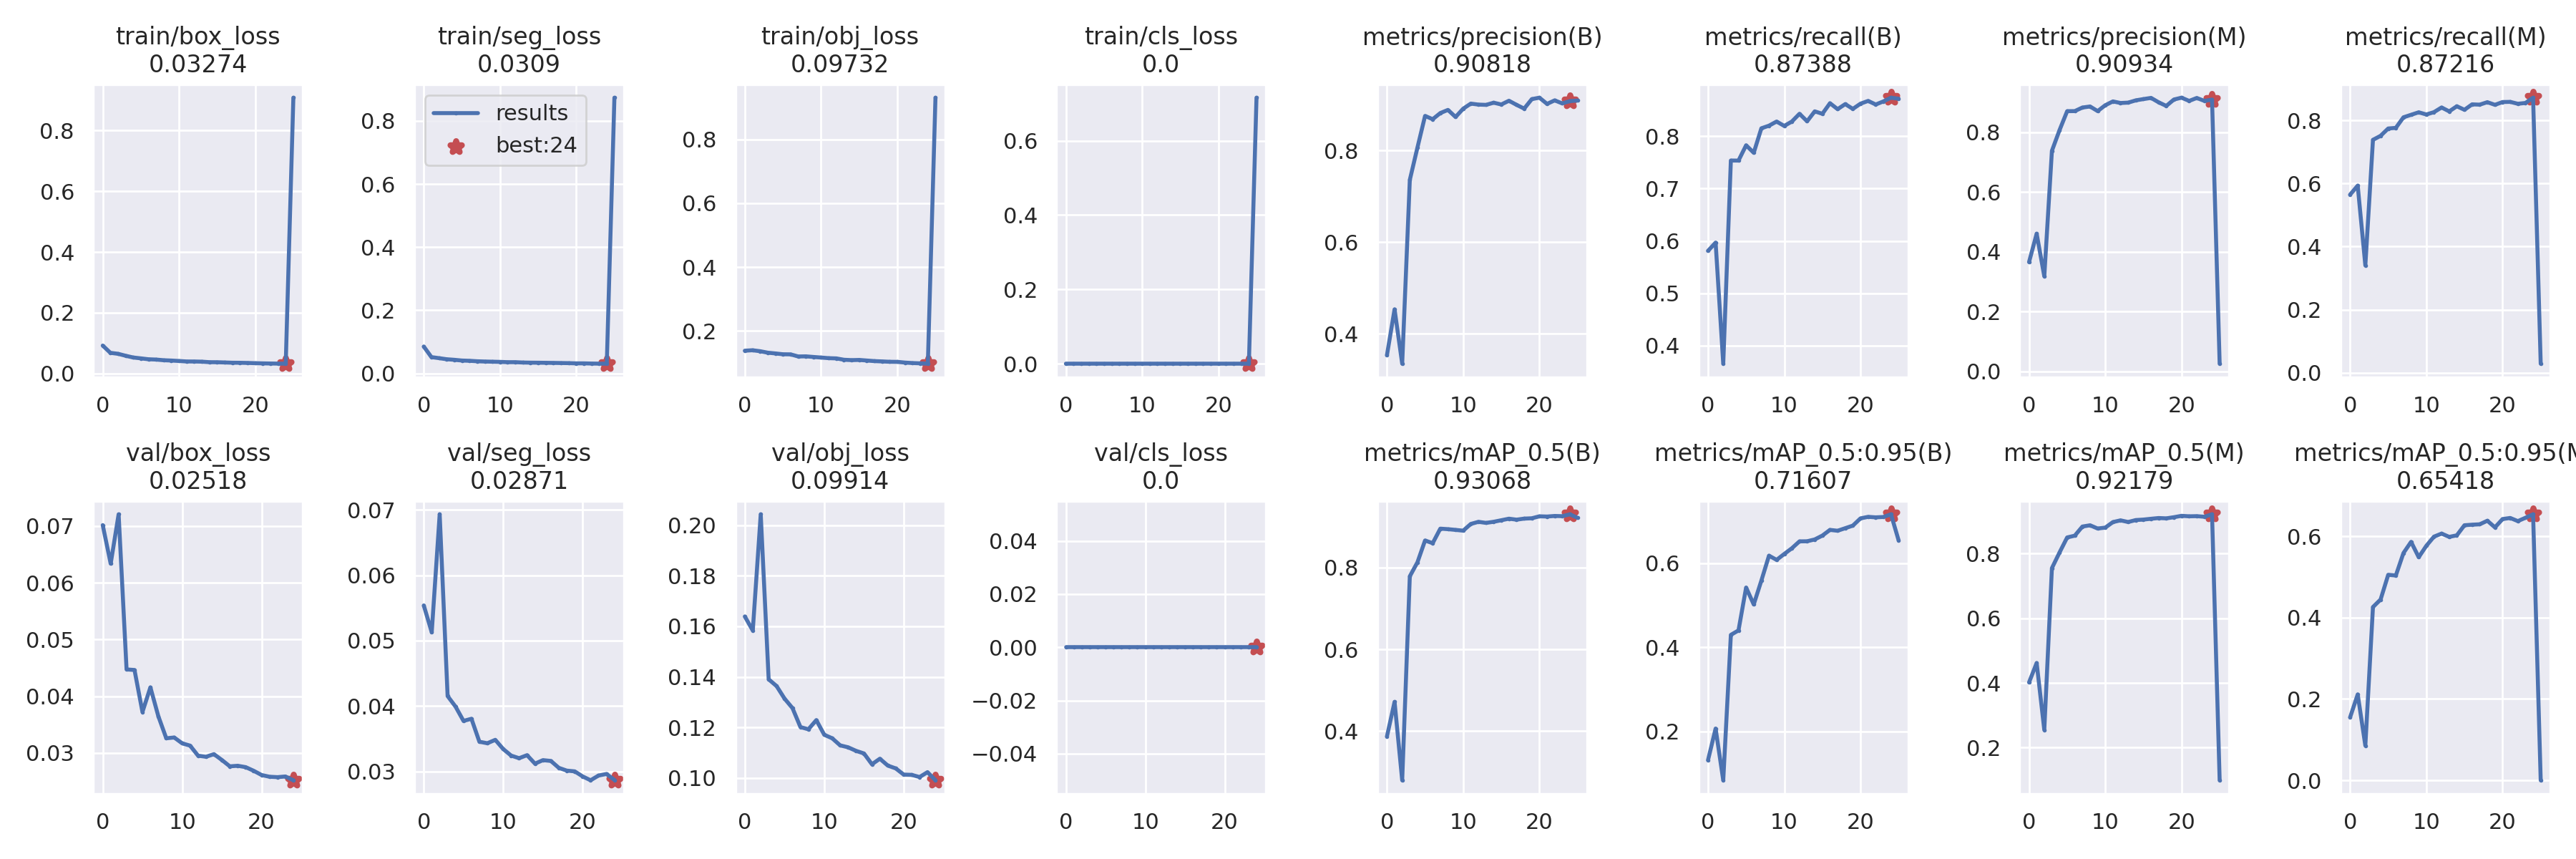

The data file committed next to this chart (first rows):
epoch, train/box_loss, train/seg_loss, train/obj_loss, train/cls_loss, metrics/precision(B), metrics/recall(B), metrics/mAP_0.5(B), metrics/mAP_0.5:0.95(B), metrics/precision(M), metrics/recall(M), metrics/mAP_0.5(M), metrics/mAP_0.5:0.95(M), val/box_loss, val/seg_loss, val/obj_loss, val/cls_loss, x/lr0, x/lr1, x/lr2
0, 0.09226, 0.08511, 0.1379, 0, 0.3528, 0.5809, 0.3864, 0.1319, 0.3653, 0.5647, 0.4018, 0.1547, 0.07017, 0.05538, 0.1639, 0, 0.07023, 0.003308, 0.003308
1, 0.06841, 0.05165, 0.1394, 0, 0.4531, 0.5967, 0.4712, 0.2072, 0.4603, 0.5933, 0.4619, 0.2112, 0.06338, 0.05127, 0.1583, 0, 0.03996, 0.006378, 0.006378
2, 0.06521, 0.04841, 0.1364, 0, 0.3343, 0.3653, 0.2791, 0.08427, 0.3177, 0.3404, 0.2552, 0.08531, 0.07208, 0.06931, 0.2043, 0, 0.009437, 0.009185, 0.009185
3, 0.05878, 0.04492, 0.1317, 0, 0.7359, 0.7537, 0.7788, 0.4296, 0.7378, 0.7384, 0.7553, 0.4261, 0.04473, 0.04152, 0.1391, 0, 0.008812, 0.008812, 0.008812
4, 0.05301, 0.04315, 0.1294, 0, 0.8066, 0.7536, 0.8131, 0.4402, 0.8071, 0.7512, 0.8037, 0.4446, 0.04463, 0.03991, 0.1364, 0, 0.008812, 0.008812, 0.008812
5, 0.05019, 0.04084, 0.1268, 0, 0.8757, 0.7828, 0.8665, 0.5421, 0.8705, 0.7744, 0.8501, 0.5053, 0.03723, 0.03773, 0.1314, 0, 0.008416, 0.008416, 0.008416
6, 0.04723, 0.03997, 0.1265, 0, 0.8686, 0.7685, 0.8599, 0.5019, 0.8708, 0.7764, 0.8557, 0.5036, 0.04157, 0.03805, 0.1277, 0, 0.00802, 0.00802, 0.00802
7, 0.04624, 0.03853, 0.1199, 0, 0.882, 0.8153, 0.8955, 0.5585, 0.8827, 0.8099, 0.8839, 0.5589, 0.03648, 0.03454, 0.1202, 0, 0.007624, 0.007624, 0.007624
8, 0.04402, 0.03768, 0.1202, 0, 0.8889, 0.8203, 0.8942, 0.6178, 0.8862, 0.8179, 0.8878, 0.5863, 0.03259, 0.03431, 0.1193, 0, 0.007228, 0.007228, 0.007228
9, 0.043, 0.03715, 0.1183, 0, 0.8734, 0.8282, 0.8925, 0.6078, 0.8708, 0.8258, 0.8778, 0.5487, 0.03273, 0.03483, 0.1229, 0, 0.006832, 0.006832, 0.006832
10, 0.0416, 0.03657, 0.1165, 0, 0.8916, 0.8198, 0.8906, 0.6218, 0.8905, 0.8188, 0.8806, 0.5767, 0.0317, 0.03342, 0.1171, 0, 0.006436, 0.006436, 0.006436
11, 0.03998, 0.0356, 0.1146, 0, 0.9027, 0.8282, 0.907, 0.6354, 0.9032, 0.8263, 0.8977, 0.5992, 0.03129, 0.03243, 0.1157, 0, 0.00604, 0.00604, 0.00604
12, 0.03987, 0.03564, 0.1138, 0, 0.9005, 0.843, 0.9122, 0.6517, 0.8979, 0.8411, 0.903, 0.6067, 0.02952, 0.03203, 0.1129, 0, 0.005644, 0.005644, 0.005644
13, 0.03932, 0.03454, 0.1096, 0, 0.8999, 0.8287, 0.9096, 0.652, 0.8992, 0.8287, 0.8979, 0.5986, 0.02933, 0.03249, 0.1122, 0, 0.005248, 0.005248, 0.005248
14, 0.03761, 0.03412, 0.1084, 0, 0.9047, 0.8477, 0.9123, 0.6563, 0.9068, 0.8449, 0.904, 0.6025, 0.02979, 0.03119, 0.1108, 0, 0.004852, 0.004852, 0.004852
15, 0.03748, 0.03392, 0.109, 0, 0.9007, 0.843, 0.9161, 0.6655, 0.911, 0.8337, 0.9054, 0.6272, 0.02876, 0.03173, 0.1097, 0, 0.004456, 0.004456, 0.004456
16, 0.03668, 0.03363, 0.1072, 0, 0.9089, 0.8633, 0.9199, 0.679, 0.915, 0.8509, 0.9079, 0.6286, 0.02764, 0.03161, 0.1055, 0, 0.00406, 0.00406, 0.00406
17, 0.03585, 0.0333, 0.1053, 0, 0.9, 0.8519, 0.9175, 0.677, 0.9002, 0.85, 0.9102, 0.6295, 0.02774, 0.03055, 0.1077, 0, 0.003664, 0.003664, 0.003664
18, 0.03569, 0.03294, 0.1044, 0, 0.8917, 0.8616, 0.9201, 0.683, 0.8881, 0.8579, 0.9092, 0.6383, 0.0275, 0.03013, 0.105, 0, 0.003268, 0.003268, 0.003268
19, 0.03514, 0.03258, 0.1033, 0, 0.9125, 0.8524, 0.9209, 0.6892, 0.9095, 0.8495, 0.9128, 0.622, 0.02686, 0.03002, 0.1038, 0, 0.002872, 0.002872, 0.002872
20, 0.03436, 0.03188, 0.103, 0, 0.9156, 0.8624, 0.9257, 0.7063, 0.9157, 0.8583, 0.917, 0.6424, 0.02611, 0.02924, 0.1014, 0, 0.002476, 0.002476, 0.002476
21, 0.03373, 0.0319, 0.1007, 0, 0.902, 0.8677, 0.9252, 0.71, 0.9049, 0.8588, 0.9156, 0.6452, 0.02581, 0.02865, 0.1013, 0, 0.00208, 0.00208, 0.00208
22, 0.03327, 0.03129, 0.09925, 0, 0.9098, 0.8608, 0.9266, 0.7088, 0.9148, 0.8528, 0.916, 0.6374, 0.02574, 0.02937, 0.1004, 0, 0.001684, 0.001684, 0.001684
23, 0.03292, 0.03097, 0.09837, 0, 0.9031, 0.8667, 0.9261, 0.7097, 0.9049, 0.8554, 0.9142, 0.6456, 0.02585, 0.02962, 0.1023, 0, 0.001288, 0.001288, 0.001288
24, 0.03274, 0.0309, 0.09732, 0, 0.9082, 0.8739, 0.9307, 0.7161, 0.9093, 0.8722, 0.9218, 0.6542, 0.02518, 0.02871, 0.09914, 0, 0.000892, 0.000892, 0.000892
25, 0.9075, 0.8736, 0.9305, 0.7161, 0.9094, 0.8719, 0.9218, 0.6542, 0.02518, 0.0287, 0.09914, 0
